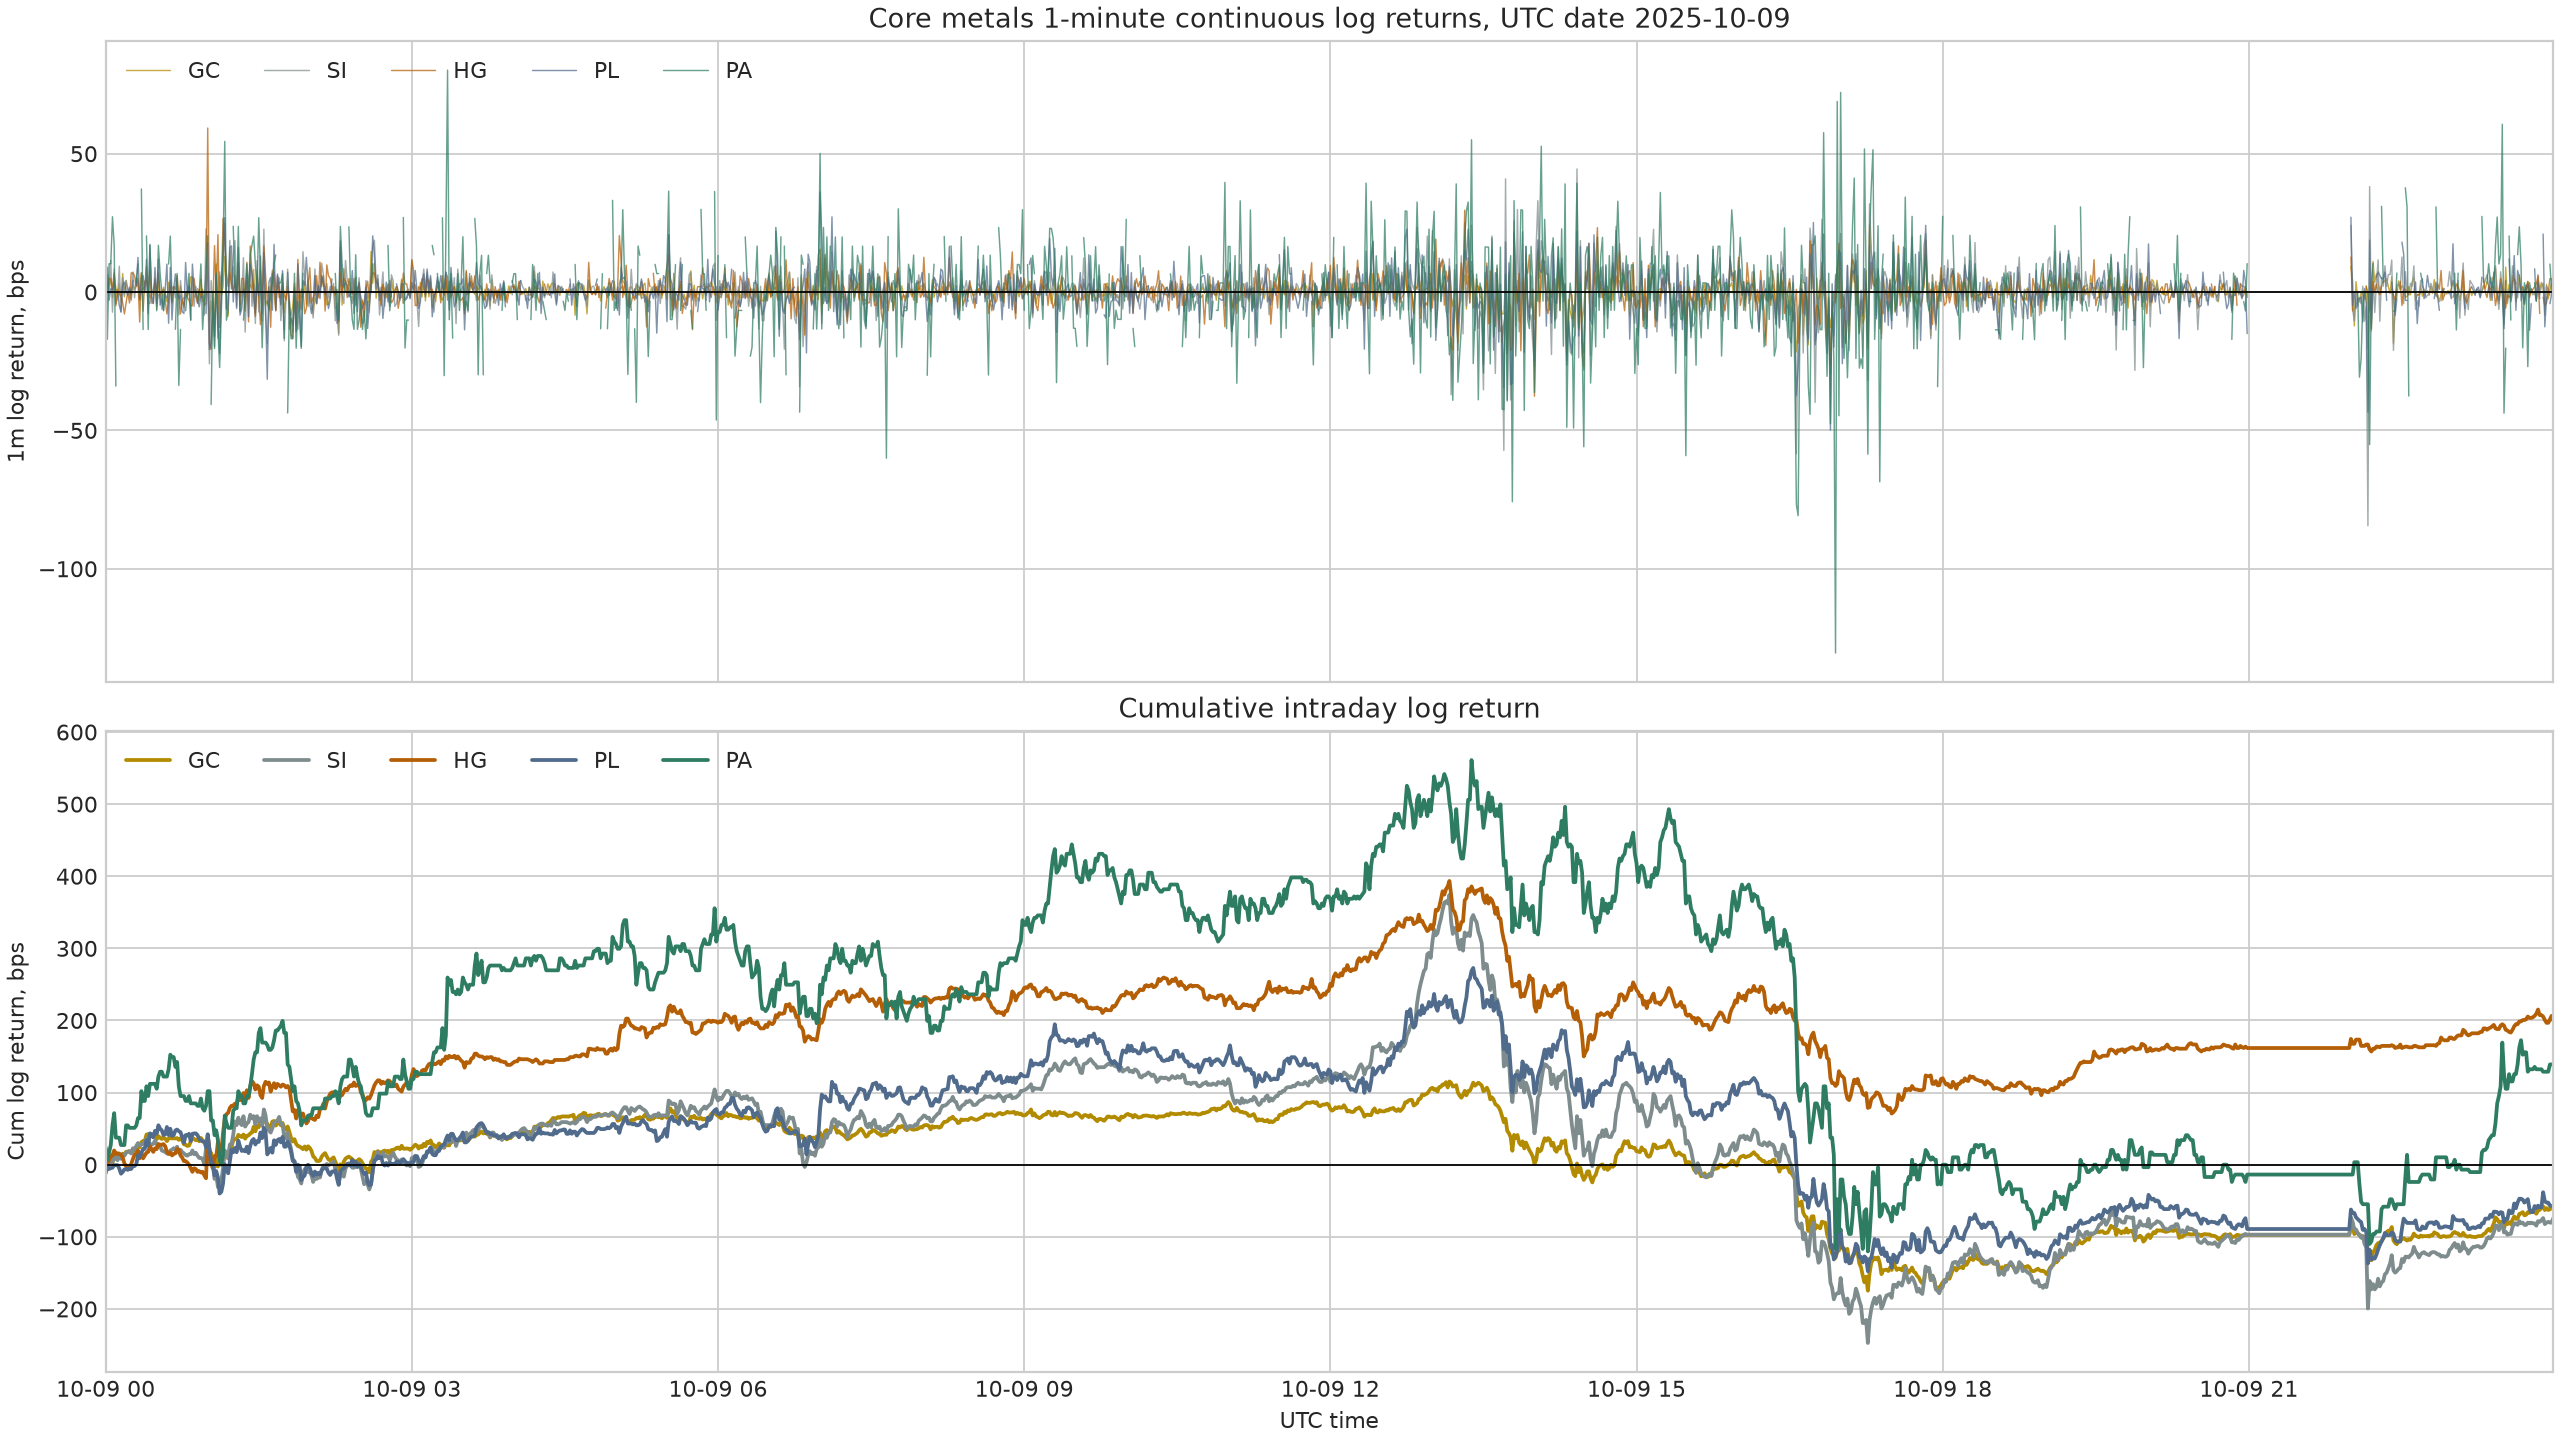

Data behind this chart, as committed beside it:
, logret, logret, logret, logret, logret, cum_logret, cum_logret, cum_logret, cum_logret, cum_logret, logret_bps, logret_bps, logret_bps, logret_bps, logret_bps, cum_logret_bps, cum_logret_bps, cum_logret_bps, cum_logret_bps, cum_logret_bps
, GC, SI, HG, PL, PA, GC, SI, HG, PL, PA, GC, SI, HG, PL, PA, GC, SI, HG, PL, PA
2025-10-09 00:00:00+00:00, -0.0004964, -0.0006236, 9.885818800992041e-05, -0.001193, 0.002388, -0.0004964, -0.0006236, 9.885818800992041e-05, -0.001193, 0.002388, -4.964, -6.236, 0.9886, -11.93, 23.88, -4.964, -6.236, 0.9886, -11.93, 23.88
2025-10-09 00:01:00+00:00, 0.0003475, 0.0006236, 9.884841603469141e-05, 0.0008947, -0.001705, -0.0001489, 0.0, 0.0001977, -0.0002981, 0.0006828, 3.475, 6.236, 0.9885, 8.947, -17.05, -1.489, 0.0, 1.977, -2.981, 6.828
2025-10-09 00:02:00+00:00, 0.0002233, 0.0, 0.0004941, -0.0002981, 0.001023, 7.443706969567643e-05, 0.0, 0.0006918, -0.0005962, 0.001706, 2.233, 0.0, 4.941, -2.981, 10.23, 0.7444, 0.0, 6.918, -5.962, 17.06
2025-10-09 00:03:00+00:00, 0.0004465, 0.001142, 0.0004939, 0.0001193, 0.001022, 0.0005209, 0.001142, 0.001186, -0.0004769, 0.002729, 4.465, 11.42, 4.939, 1.193, 10.22, 5.209, 11.42, 11.86, -4.769, 27.29
2025-10-09 00:04:00+00:00, -0.0001984, -0.0007268, 9.874105167240188e-05, 5.962851437324446e-05, 0.002721, 0.0003225, 0.0004155, 0.001284, -0.0004173, 0.00545, -1.984, -7.268, 0.9874, 0.5963, 27.21, 3.225, 4.155, 12.84, -4.173, 54.5
2025-10-09 00:05:00+00:00, 0.0006199, 0.0008306, 0.0006909, 0.0003577, 0.001697, 0.0009425, 0.001246, 0.001975, -5.9603635839344804e-05, 0.007147, 6.199, 8.306, 6.909, 3.577, 16.97, 9.425, 12.46, 19.75, -0.596, 71.47
2025-10-09 00:06:00+00:00, 0.0001487, -0.0004152, -0.0004935, 0.0, -0.003397, 0.001091, 0.0008309, 0.001482, -5.9603635839344804e-05, 0.00375, 1.487, -4.152, -4.935, 0.0, -33.97, 10.91, 8.309, 14.82, -0.596, 37.5
2025-10-09 00:07:00+00:00, -0.0001735, -0.0002077, 9.871181094833759e-05, 0.0, , 0.0009177, 0.0006232, 0.001581, -5.9603635839344804e-05, 0.00375, -1.735, -2.077, 0.9871, 0.0, , 9.177, 6.232, 15.81, -0.596, 37.5
2025-10-09 00:08:00+00:00, 0.0002974, 0.0009341, -9.871181094833759e-05, -0.000477, , 0.001215, 0.001557, 0.001482, -0.0005366, 0.00375, 2.974, 9.341, -0.9871, -4.77, , 12.15, 15.57, 14.82, -5.366, 37.5
2025-10-09 00:09:00+00:00, -0.000347, -0.0007265, -9.872155593204646e-05, -0.0007159, -0.001021, 0.0008681, 0.0008309, 0.001383, -0.001252, 0.002729, -3.47, -7.265, -0.9872, -7.159, -10.21, 8.681, 8.309, 13.83, -12.52, 27.29
2025-10-09 00:10:00+00:00, 0.0006692, 0.000519, -0.000395, 0.0002387, , 0.001537, 0.00135, 0.0009881, -0.001014, 0.002729, 6.692, 5.19, -3.95, 2.387, , 15.37, 13.5, 9.881, -10.14, 27.29
2025-10-09 00:11:00+00:00, -0.0001734, -0.0001038, -0.0007904, 0.0003579, , 0.001364, 0.001246, 0.0001977, -0.0006558, 0.002729, -1.734, -1.038, -7.904, 3.579, , 13.64, 12.46, 1.977, -6.558, 27.29
2025-10-09 00:12:00+00:00, 0.0004212, 0.000415, -0.0003955, 5.963918296103543e-05, 0.002721, 0.001785, 0.001661, -0.0001977, -0.0005962, 0.00545, 4.212, 4.15, -3.955, 0.5964, 27.21, 17.85, 16.61, -1.977, -5.962, 54.5
2025-10-09 00:13:00+00:00, 2.4768722058254866e-05, 0.0001037, 0.0, -0.0001193, , 0.00181, 0.001765, -0.0001977, -0.0007155, 0.00545, 0.2477, 1.037, 0.0, -1.193, , 18.1, 17.65, -1.977, -7.155, 54.5
2025-10-09 00:14:00+00:00, 7.430248545325924e-05, 0.0001037, -0.0003956, 0.0001789, -0.0003397, 0.001884, 0.001869, -0.0005934, -0.0005366, 0.00511, 0.743, 1.037, -3.956, 1.789, -3.397, 18.84, 18.69, -5.934, -5.366, 51.1
2025-10-09 00:15:00+00:00, -0.0002477, -0.0003112, 0.0006922, -5.963562634114794e-05, , 0.001636, 0.001557, 9.885818800992041e-05, -0.0005962, 0.00511, -2.477, -3.112, 6.922, -0.5964, , 16.36, 15.57, 0.9886, -5.962, 51.1
2025-10-09 00:16:00+00:00, 0.0002477, 0.000726, 0.0006917, 0.0004174, , 0.001884, 0.002283, 0.0007906, -0.0001788, 0.00511, 2.477, 7.26, 6.917, 4.174, , 18.84, 22.83, 7.906, -1.788, 51.1
2025-10-09 00:17:00+00:00, 9.906139337978459e-05, -0.0002074, 0.0005925, , , 0.001983, 0.002076, 0.001383, -0.0001788, 0.00511, 0.9906, -2.074, 5.925, , , 19.83, 20.76, 13.83, -1.788, 51.1
2025-10-09 00:18:00+00:00, 0.0002476, 0.0005183, 0.0001974, 0.0002384, 0.0003397, 0.002231, 0.002594, 0.001581, 5.960008345784473e-05, 0.00545, 2.476, 5.183, 1.974, 2.384, 3.397, 22.31, 25.94, 15.81, 0.596, 54.5
2025-10-09 00:19:00+00:00, 0.000495, 0.0004145, 0.0003947, 0.001251, 0.001019, 0.002726, 0.003009, 0.001975, 0.00131, 0.006468, 4.95, 4.145, 3.947, 12.51, 10.19, 27.26, 30.09, 19.75, 13.1, 64.68
2025-10-09 00:20:00+00:00, -0.000297, -0.0003108, -0.001086, -0.0002381, , 0.002429, 0.002698, 0.0008894, 0.001072, 0.006468, -2.97, -3.108, -10.86, -2.381, , 24.29, 26.98, 8.894, 10.72, 64.68
2025-10-09 00:21:00+00:00, 0.0006928, 0.0001036, 0.0006912, 0.0005357, 0.003726, 0.003122, 0.002802, 0.001581, 0.001608, 0.01019, 6.928, 1.036, 6.912, 5.357, 37.26, 31.22, 28.02, 15.81, 16.08, 101.9
2025-10-09 00:22:00+00:00, 0.0001731, 0.0001036, -0.0006912, 0.0005949, -0.001353, 0.003295, 0.002905, 0.0008894, 0.002203, 0.008841, 1.731, 1.036, -6.912, 5.949, -13.53, 32.95, 29.05, 8.894, 22.03, 88.41
2025-10-09 00:23:00+00:00, -2.473196730434779e-05, 0.0002072, 0.000395, 0.0, , 0.00327, 0.003112, 0.001284, 0.002203, 0.008841, -0.2473, 2.072, 3.95, 0.0, , 32.7, 31.12, 12.84, 22.03, 88.41
2025-10-09 00:24:00+00:00, 0.0009147, 0.0005178, 0.0003949, 0.001189, 0.002029, 0.004185, 0.00363, 0.001679, 0.003392, 0.01087, 9.147, 5.178, 3.949, 11.89, 20.29, 41.85, 36.3, 16.79, 33.92, 108.7
2025-10-09 00:25:00+00:00, 4.941810186132045e-05, -0.0004142, 9.869232675163708e-05, -0.0007725, -0.001352, 0.004234, 0.003216, 0.001778, 0.002619, 0.009517, 0.4942, -4.142, 0.9869, -7.725, -13.52, 42.34, 32.16, 17.78, 26.19, 95.17
2025-10-09 00:26:00+00:00, -0.0001977, -0.0004144, 0.0007892, 0.001722, 0.00169, 0.004036, 0.002802, 0.002567, 0.004341, 0.01121, -1.977, -4.144, 7.892, 17.22, 16.9, 40.36, 28.02, 25.67, 43.41, 112.1
2025-10-09 00:27:00+00:00, -9.885818800903223e-05, 0.0, -0.0003945, -0.0001187, 0.0, 0.003938, 0.002802, 0.002173, 0.004223, 0.01121, -0.9886, 0.0, -3.945, -1.187, 0.0, 39.38, 28.02, 21.73, 42.23, 112.1
2025-10-09 00:28:00+00:00, -7.415005502942051e-05, 0.0001036, -0.0003947, -0.0004155, , 0.003863, 0.002905, 0.001778, 0.003807, 0.01121, -0.7415, 1.036, -3.947, -4.155, , 38.63, 29.05, 17.78, 38.07, 112.1
2025-10-09 00:29:00+00:00, 0.0002966, 0.0004143, 0.0004933, 0.0008902, , 0.00416, 0.00332, 0.002271, 0.004697, 0.01121, 2.966, 4.143, 4.933, 8.902, , 41.6, 33.2, 22.71, 46.97, 112.1
2025-10-09 00:30:00+00:00, -0.0006179, -0.0005179, -9.864364989509156e-05, -0.0004153, -0.0006757, 0.003542, 0.002802, 0.002173, 0.004282, 0.01053, -6.179, -5.179, -0.9864, -4.153, -6.757, 35.42, 28.02, 21.73, 42.82, 105.3
2025-10-09 00:31:00+00:00, 0.0004202, -0.0001036, 0.0006903, 0.001186, 0.001688, 0.003962, 0.002698, 0.002863, 0.005468, 0.01222, 4.202, -1.036, 6.903, 11.86, 16.88, 39.62, 26.98, 28.63, 54.68, 122.2
2025-10-09 00:32:00+00:00, -0.0002225, -0.0001036, -9.858530101136687e-05, -0.0004743, 0.0006745, 0.00374, 0.002594, 0.002764, 0.004994, 0.01289, -2.225, -1.036, -0.9859, -4.743, 6.745, 37.4, 25.94, 27.64, 49.94, 128.9
2025-10-09 00:33:00+00:00, -0.0001731, -0.000622, 0.0, -0.0002372, 0.0, 0.003567, 0.001972, 0.002764, 0.004757, 0.01289, -1.731, -6.22, 0.0, -2.372, 0.0, 35.67, 19.72, 27.64, 47.57, 128.9
2025-10-09 00:34:00+00:00, 0.0001731, -0.0001037, 9.858530101136687e-05, -0.0006527, -0.0006745, 0.00374, 0.001869, 0.002863, 0.004104, 0.01222, 1.731, -1.037, 0.9859, -6.527, -6.745, 37.4, 18.69, 28.63, 41.04, 122.2
2025-10-09 00:35:00+00:00, -0.0001236, -0.0001037, -0.0002958, 0.0001187, 0.0, 0.003616, 0.001765, 0.002567, 0.004223, 0.01222, -1.236, -1.037, -2.958, 1.187, 0.0, 36.16, 17.65, 25.67, 42.23, 122.2
2025-10-09 00:36:00+00:00, -0.0003462, -0.0002075, -0.0007892, 0.001008, , 0.00327, 0.001557, 0.001778, 0.005231, 0.01222, -3.462, -2.075, -7.892, 10.08, , 32.7, 15.57, 17.78, 52.31, 122.2
2025-10-09 00:37:00+00:00, 0.0003462, 0.0, -0.0002961, -0.001127, 0.001012, 0.003616, 0.001557, 0.001482, 0.004104, 0.01323, 3.462, 0.0, -2.961, -11.27, 10.12, 36.16, 15.57, 14.82, 41.04, 132.3
2025-10-09 00:38:00+00:00, 0.0001483, 0.0004149, 0.0001974, 0.00089, 0.00202, 0.003765, 0.001972, 0.001679, 0.004994, 0.01525, 1.483, 4.149, 1.974, 8.9, 20.2, 37.65, 19.72, 16.79, 49.94, 152.5
2025-10-09 00:39:00+00:00, -0.0001236, 0.0001037, -0.0003949, -0.001009, -0.0003364, 0.003641, 0.002076, 0.001284, 0.003985, 0.01492, -1.236, 1.037, -3.949, -10.09, -3.364, 36.41, 20.76, 12.84, 39.85, 149.2
2025-10-09 00:40:00+00:00, 2.4722795654241736e-05, 0.0002074, 0.0001975, 0.0001187, , 0.003666, 0.002283, 0.001482, 0.004104, 0.01492, 0.2472, 2.074, 1.975, 1.187, , 36.66, 22.83, 14.82, 41.04, 149.2
2025-10-09 00:41:00+00:00, -2.4722795654241736e-05, -0.0002074, 9.871181094833759e-05, 0.0006527, -0.001347, 0.003641, 0.002076, 0.001581, 0.004757, 0.01357, -0.2472, -2.074, 0.9871, 6.527, -13.47, 36.41, 20.76, 15.81, 47.57, 135.7
2025-10-09 00:42:00+00:00, 4.9444980108503955e-05, 0.0004147, 0.0005921, 0.0001186, 0.0006736, 0.00369, 0.002491, 0.002173, 0.004875, 0.01424, 0.4944, 4.147, 5.921, 1.186, 6.736, 36.9, 24.91, 21.73, 48.75, 142.4
2025-10-09 00:43:00+00:00, -0.0002472, -0.0008295, -9.865338142467373e-05, -0.0002373, -0.003373, 0.003443, 0.001661, 0.002074, 0.004638, 0.01087, -2.472, -8.295, -0.9865, -2.373, -33.73, 34.43, 16.61, 20.74, 46.38, 108.7
2025-10-09 00:44:00+00:00, 0.0002225, 0.0004149, -0.0007896, -0.0001187, -0.001352, 0.003666, 0.002076, 0.001284, 0.00452, 0.009517, 2.225, 4.149, -7.896, -1.187, -13.52, 36.66, 20.76, 12.84, 45.2, 95.17
2025-10-09 00:45:00+00:00, -0.000272, -0.0003111, -0.0002963, -0.0007123, , 0.003394, 0.001765, 0.0009881, 0.003807, 0.009517, -2.72, -3.111, -2.963, -7.123, , 33.94, 17.65, 9.881, 38.07, 95.17
2025-10-09 00:46:00+00:00, -0.0005689, -0.0002075, -0.0004939, -0.0007722, , 0.002825, 0.001557, 0.0004942, 0.003035, 0.009517, -5.689, -2.075, -4.939, -7.722, , 28.25, 15.57, 4.942, 30.35, 95.17
2025-10-09 00:47:00+00:00, -4.9487801266678844e-05, -0.0002075, 0.0, 0.001069, -0.0006768, 0.002775, 0.00135, 0.0004942, 0.004104, 0.008841, -0.4949, -2.075, 0.0, 10.69, -6.768, 27.75, 13.5, 4.942, 41.04, 88.41
2025-10-09 00:48:00+00:00, -0.0001732, -0.0001038, -0.0001976, -5.9359510895085066e-05, 0.0, 0.002602, 0.001246, 0.0002965, 0.004045, 0.008841, -1.732, -1.038, -1.976, -0.5936, 0.0, 26.02, 12.46, 2.965, 40.45, 88.41
2025-10-09 00:49:00+00:00, 4.9496374399993215e-05, 0.0002075, -0.0002965, 0.0002374, 0.0006768, 0.002652, 0.001454, 0.0, 0.004282, 0.009517, 0.495, 2.075, -2.965, 2.374, 6.768, 26.52, 14.54, 0.0, 42.82, 95.17
2025-10-09 00:50:00+00:00, 0.0005443, 0.0, -0.0004944, -0.001009, -0.001015, 0.003196, 0.001454, -0.0004944, 0.003273, 0.008502, 5.443, 0.0, -4.944, -10.09, -10.15, 31.96, 14.54, -4.944, 32.73, 85.02
2025-10-09 00:51:00+00:00, 0.000544, 0.0005186, -0.0004947, 0.001009, , 0.00374, 0.001972, -0.0009891, 0.004282, 0.008502, 5.44, 5.186, -4.947, 10.09, , 37.4, 19.72, -9.891, 42.82, 85.02
2025-10-09 00:52:00+00:00, -0.0001731, -0.0005186, 0.0004947, 5.9345420034162544e-05, , 0.003567, 0.001454, -0.0004944, 0.004341, 0.008502, -1.731, -5.186, 4.947, 0.5935, , 35.67, 14.54, -4.944, 43.41, 85.02
2025-10-09 00:53:00+00:00, -0.0001731, 0.0002075, -9.891686045926384e-05, 0.0, , 0.003394, 0.001661, -0.0005934, 0.004341, 0.008502, -1.731, 2.075, -0.9892, 0.0, , 33.94, 16.61, -5.934, 43.41, 85.02
2025-10-09 00:54:00+00:00, 0.0001236, -0.000415, -0.0003958, -0.0002374, -0.0003387, 0.003517, 0.001246, -0.0009891, 0.004104, 0.008163, 1.236, -4.15, -3.958, -2.374, -3.387, 35.17, 12.46, -9.891, 41.04, 81.63
2025-10-09 00:55:00+00:00, -0.000272, -0.0003114, 9.895601413245636e-05, -0.0005344, 0.0, 0.003245, 0.0009347, -0.0008902, 0.00357, 0.008163, -2.72, -3.114, 0.9896, -5.344, 0.0, 32.45, 9.347, -8.902, 35.7, 81.63
2025-10-09 00:56:00+00:00, 0.0004698, 0.0, -0.0001979, -0.0001782, 0.001016, 0.003715, 0.0009347, -0.001088, 0.003392, 0.009179, 4.698, 0.0, -1.979, -1.782, 10.16, 37.15, 9.347, -10.88, 33.92, 91.79
2025-10-09 00:57:00+00:00, -0.0003462, -0.0001038, 9.89658073944355e-05, -0.0001782, -0.001355, 0.003369, 0.0008309, -0.0009891, 0.003213, 0.007824, -3.462, -1.038, 0.9897, -1.782, -13.55, 33.69, 8.309, -9.891, 32.13, 78.24
2025-10-09 00:58:00+00:00, -0.0002473, -0.0008309, -0.0004949, , -0.0003389, 0.003122, 0.0, -0.001484, 0.003213, 0.007486, -2.473, -8.309, -4.949, , -3.389, 31.22, 0.0, -14.84, 32.13, 74.86
... 1,381 more rows
